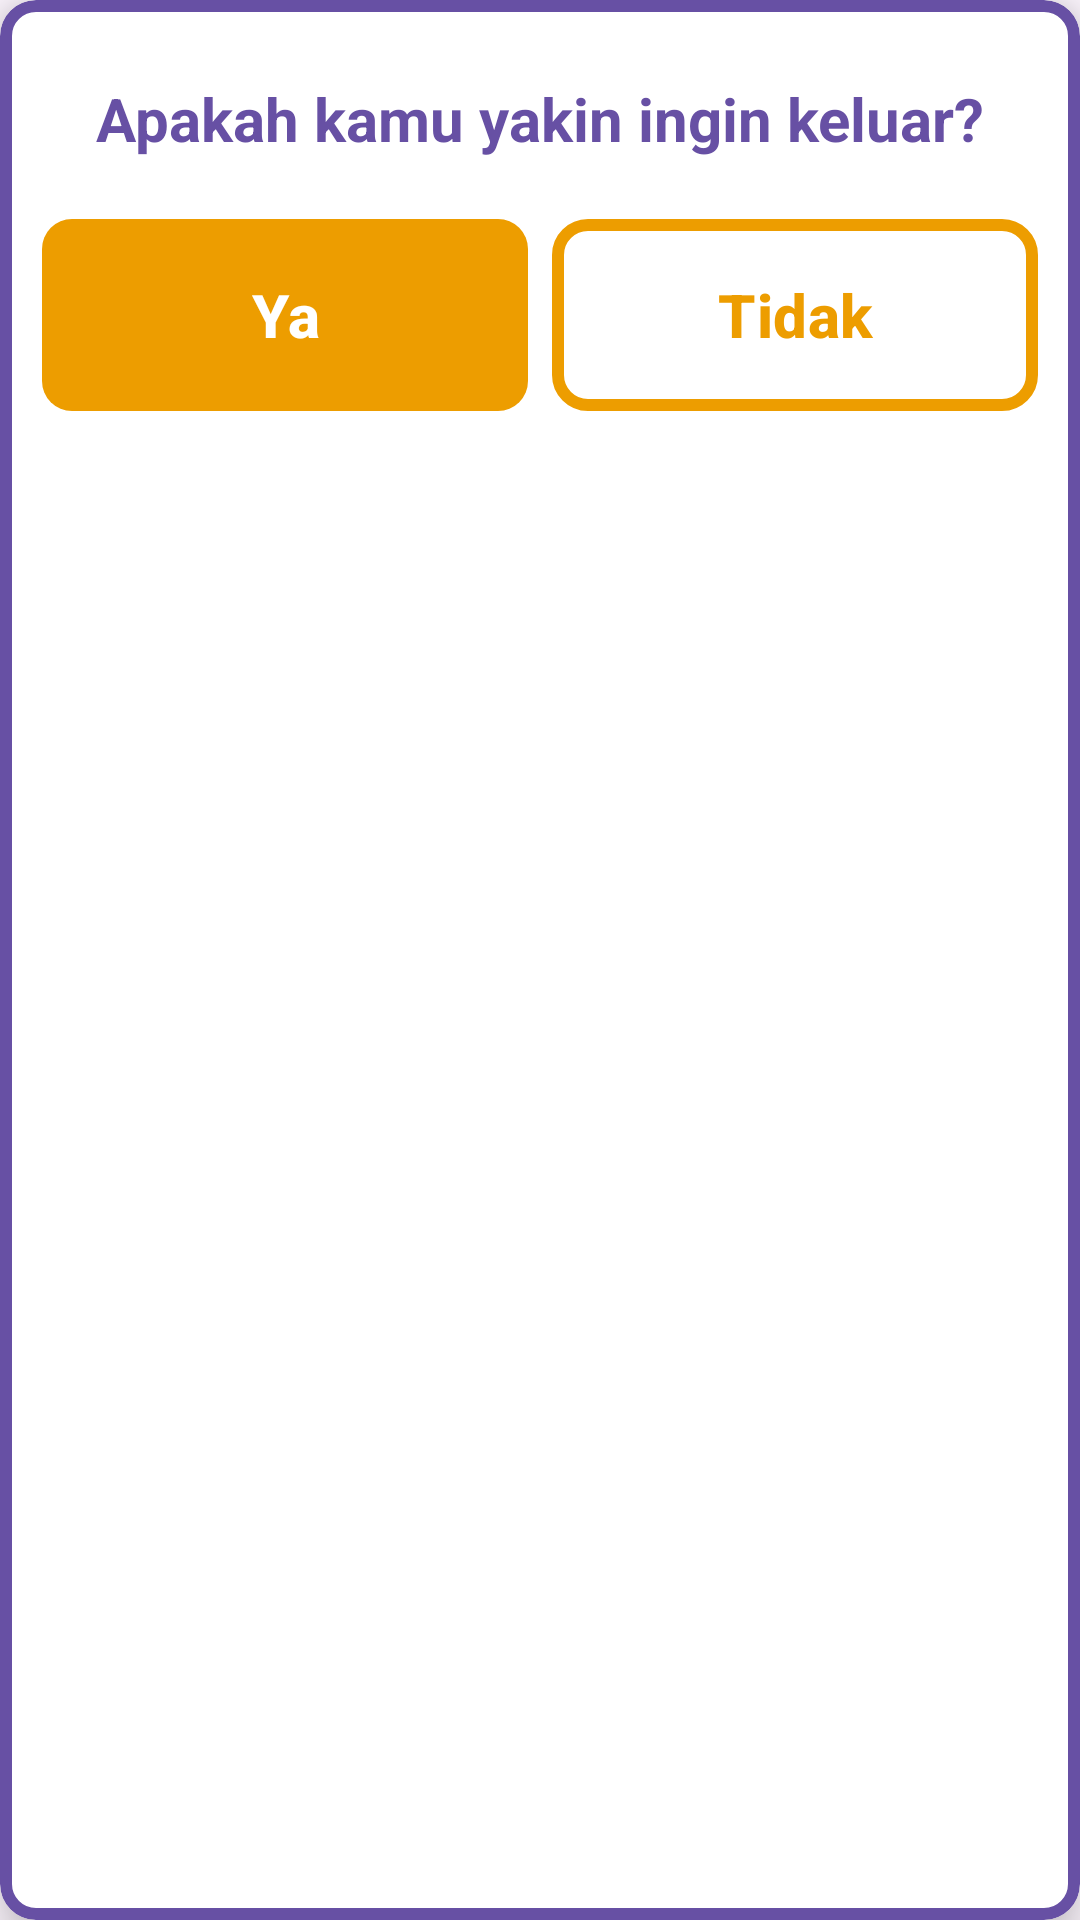

Here is an Android app screen rendered from its layout file. Give the layout XML and the strings, colors and styles it references.
<!-- AndroidManifest.xml: application theme Theme.Aritmateka -->
<!-- res/layout/game_exit_dialog.xml -->
<?xml version="1.0" encoding="utf-8"?>
<com.google.android.material.card.MaterialCardView xmlns:android="http://schemas.android.com/apk/res/android"
    xmlns:app="http://schemas.android.com/apk/res-auto"
    android:layout_width="match_parent"
    android:layout_height="wrap_content"
    android:layout_marginHorizontal="8dp"
    app:cardBackgroundColor="@color/white"
    app:cardElevation="10dp"
    app:strokeColor="@color/backgroundColor"
    app:strokeWidth="4dp">

    <LinearLayout
        android:layout_width="match_parent"
        android:layout_height="wrap_content"
        android:layout_margin="10dp"
        android:orientation="vertical">

        <TextView
            android:layout_width="match_parent"
            android:layout_height="wrap_content"
            android:layout_marginVertical="16dp"
            android:gravity="center"
            android:text="@string/Quit"
            android:textColor="@color/backgroundColor"
            android:textSize="20sp"
            android:textStyle="bold" />

        <LinearLayout
            android:layout_width="match_parent"
            android:layout_height="wrap_content"
            android:orientation="horizontal">

            <Button
                android:id="@+id/yesBtn"
                style="@style/Widget.App.Button.Fill"
                android:layout_width="match_parent"
                android:layout_height="?actionBarSize"
                android:layout_marginVertical="4dp"
                android:layout_marginHorizontal="4dp"
                android:layout_weight="1"
                android:background="@drawable/button"
                android:text="@string/Ya"
                android:textSize="20sp" />

            <Button
                android:id="@+id/noBtn"
                style="@style/Widget.App.Button.Outline"
                android:layout_width="match_parent"
                android:layout_height="?actionBarSize"
                android:layout_marginVertical="4dp"
                android:layout_marginHorizontal="4dp"
                android:layout_weight="1"
                android:text="@string/Tidak"
                android:background="@drawable/button_outline"
                android:textSize="20sp" />
        </LinearLayout>
    </LinearLayout>

</com.google.android.material.card.MaterialCardView>
<!-- resources referenced by this layout -->
<resources>
  <color name="backgroundColor">#6750A4</color>
  <color name="white">#FFFFFFFF</color>
  <!-- drawable button (drawable) -->
  <?xml version="1.0" encoding="utf-8"?>
  <selector xmlns:android="http://schemas.android.com/apk/res/android">
      <item>
          <shape android:shape="rectangle">
              <solid android:color="@color/buttonColor" />
              <corners android:radius="10dp" />
          </shape>
      </item>
  </selector>
  <!-- drawable button_outline (drawable) -->
  <?xml version="1.0" encoding="utf-8"?>
  <selector xmlns:android="http://schemas.android.com/apk/res/android">
      <item>
          <shape xmlns:android="http://schemas.android.com/apk/res/android" android:shape="rectangle">
              <solid android:color="@android:color/white" />
              <corners android:radius="10dp" />
              <stroke android:width="4dp" />
              <stroke android:color="@color/buttonColor" />
          </shape>
      </item>
  </selector>
  <string name="Quit">Apakah kamu yakin ingin keluar?</string>
  <string name="Tidak">Tidak</string>
  <string name="Ya">Ya</string>
  <style name="Widget.App.Button.Fill" parent="Widget.Material3.Button">
          <item name="shapeAppearance">@drawable/button_fill</item>
          <item name="android:textSize">20sp</item>
          <item name="android:textStyle">bold</item>
          <item name="android:textColor">@color/white</item>
          <item name="fontFamily">@font/rubikbold</item>
      </style>
  <style name="Widget.App.Button.Outline" parent="Widget.Material3.Button.OutlinedButton">
          <item name="android:textColor">@color/buttonColor</item>
          <item name="shapeAppearance">@drawable/button_outline</item>
          <item name="android:textSize">20sp</item>
          <item name="android:textStyle">bold</item>
          <item name="strokeColor">@color/buttonColor</item>
          <item name="strokeWidth">4dp</item>
      </style>
  <style name="Theme.Aritmateka" parent="Base.Theme.Aritmateka" />
  <color name="buttonColor">#ED9D00</color>
  <!-- drawable button_fill (drawable) -->
  <?xml version="1.0" encoding="utf-8"?>
  <selector xmlns:android="http://schemas.android.com/apk/res/android">
      <item>
          <shape android:shape="rectangle">
              <solid android:color="@color/buttonColor" />
              <corners android:radius="12dp" />
          </shape>
      </item>
  </selector>
  <style name="Base.Theme.Aritmateka" parent="Theme.Material3.Light.NoActionBar">
          <item name="fontFamily">@font/rubikbold</item>
          <item name="android:statusBarColor">@color/black</item>
      </style>
  <color name="black">#FF000000</color>
</resources>
